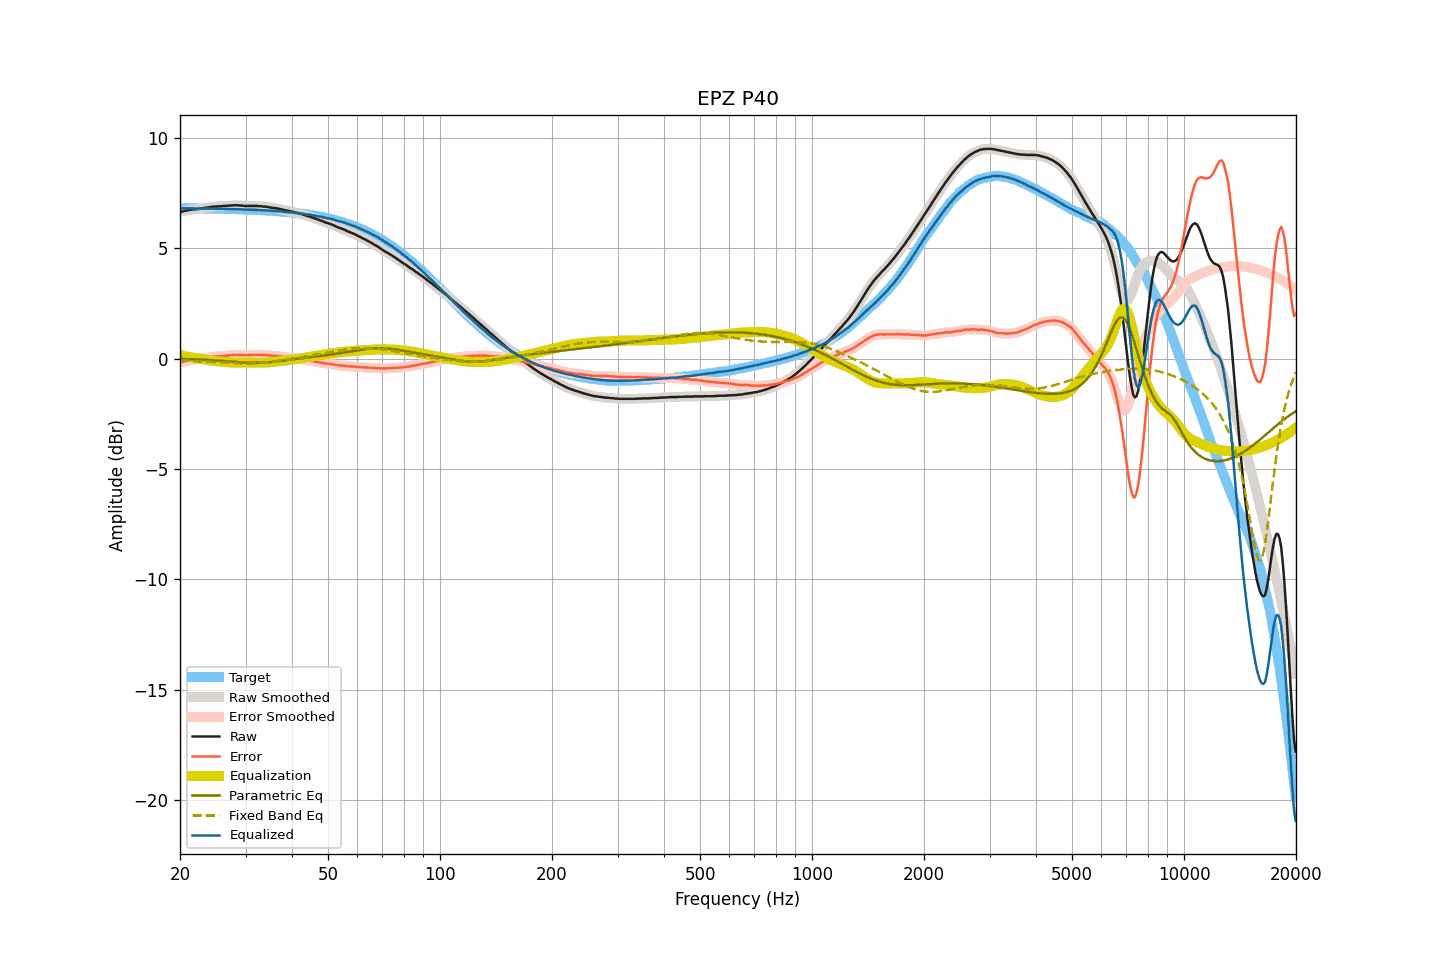

The file beside this chart, header and first rows:
frequency, raw, smoothed, error, error_smoothed, equalization, parametric_eq, fixed_band_eq, equalized_raw, equalized_smoothed, target
20.00, 6.66, 6.66, -0.16, -0.17, 0.16, -0.00, -0.08, 6.82, 6.82, 6.82
20.20, 6.67, 6.67, -0.15, -0.15, 0.15, -0.00, -0.08, 6.81, 6.82, 6.82
20.40, 6.69, 6.69, -0.13, -0.13, 0.13, -0.00, -0.08, 6.82, 6.82, 6.82
20.61, 6.71, 6.70, -0.11, -0.11, 0.11, -0.01, -0.09, 6.82, 6.82, 6.82
20.81, 6.72, 6.72, -0.10, -0.10, 0.10, -0.01, -0.09, 6.82, 6.82, 6.82
21.02, 6.74, 6.74, -0.08, -0.08, 0.09, -0.01, -0.09, 6.82, 6.82, 6.82
21.23, 6.75, 6.75, -0.07, -0.07, 0.07, -0.01, -0.09, 6.82, 6.82, 6.82
21.44, 6.76, 6.76, -0.06, -0.06, 0.06, -0.02, -0.10, 6.82, 6.82, 6.82
21.66, 6.77, 6.77, -0.05, -0.05, 0.05, -0.02, -0.10, 6.82, 6.82, 6.81
21.87, 6.78, 6.77, -0.04, -0.04, 0.04, -0.02, -0.10, 6.82, 6.81, 6.81
22.09, 6.78, 6.78, -0.04, -0.03, 0.03, -0.03, -0.11, 6.81, 6.81, 6.81
22.31, 6.79, 6.79, -0.02, -0.02, 0.02, -0.03, -0.11, 6.81, 6.81, 6.81
22.54, 6.80, 6.80, -0.01, -0.02, 0.01, -0.03, -0.12, 6.81, 6.81, 6.81
22.76, 6.81, 6.81, -0.00, -0.00, -0.00, -0.03, -0.12, 6.81, 6.81, 6.81
22.99, 6.82, 6.82, 0.01, 0.01, -0.01, -0.04, -0.12, 6.81, 6.81, 6.81
23.22, 6.84, 6.83, 0.03, 0.03, -0.02, -0.04, -0.13, 6.81, 6.81, 6.81
23.45, 6.85, 6.85, 0.04, 0.04, -0.04, -0.05, -0.13, 6.81, 6.81, 6.81
23.69, 6.86, 6.86, 0.05, 0.05, -0.05, -0.05, -0.13, 6.81, 6.81, 6.81
23.92, 6.87, 6.87, 0.06, 0.06, -0.06, -0.05, -0.14, 6.81, 6.81, 6.81
24.16, 6.88, 6.88, 0.07, 0.07, -0.07, -0.06, -0.14, 6.80, 6.81, 6.80
24.40, 6.89, 6.89, 0.08, 0.08, -0.08, -0.06, -0.15, 6.80, 6.80, 6.80
24.65, 6.90, 6.90, 0.10, 0.09, -0.09, -0.07, -0.15, 6.81, 6.80, 6.80
24.89, 6.90, 6.90, 0.10, 0.10, -0.10, -0.07, -0.16, 6.80, 6.80, 6.80
25.14, 6.91, 6.91, 0.11, 0.11, -0.11, -0.08, -0.16, 6.80, 6.80, 6.80
25.39, 6.91, 6.91, 0.11, 0.11, -0.11, -0.08, -0.16, 6.79, 6.80, 6.80
25.65, 6.92, 6.92, 0.12, 0.12, -0.12, -0.09, -0.17, 6.80, 6.80, 6.80
25.91, 6.92, 6.92, 0.12, 0.12, -0.13, -0.09, -0.17, 6.79, 6.79, 6.79
26.16, 6.93, 6.93, 0.13, 0.13, -0.13, -0.10, -0.18, 6.80, 6.79, 6.79
26.43, 6.93, 6.93, 0.14, 0.14, -0.14, -0.11, -0.18, 6.79, 6.79, 6.79
26.69, 6.94, 6.94, 0.15, 0.15, -0.15, -0.11, -0.18, 6.79, 6.79, 6.79
26.96, 6.94, 6.94, 0.15, 0.15, -0.15, -0.12, -0.19, 6.78, 6.79, 6.79
27.23, 6.95, 6.95, 0.16, 0.16, -0.16, -0.12, -0.19, 6.79, 6.79, 6.79
27.50, 6.95, 6.95, 0.16, 0.17, -0.17, -0.13, -0.19, 6.78, 6.78, 6.78
27.77, 6.96, 6.96, 0.18, 0.17, -0.17, -0.14, -0.20, 6.79, 6.78, 6.78
28.05, 6.96, 6.96, 0.18, 0.18, -0.17, -0.14, -0.20, 6.78, 6.78, 6.78
28.33, 6.96, 6.96, 0.18, 0.18, -0.18, -0.15, -0.20, 6.78, 6.78, 6.78
28.62, 6.96, 6.96, 0.18, 0.18, -0.18, -0.15, -0.20, 6.78, 6.78, 6.78
28.90, 6.95, 6.95, 0.17, 0.18, -0.17, -0.16, -0.20, 6.77, 6.78, 6.77
29.19, 6.95, 6.94, 0.18, 0.17, -0.17, -0.16, -0.20, 6.77, 6.77, 6.77
29.48, 6.94, 6.94, 0.17, 0.17, -0.17, -0.17, -0.21, 6.77, 6.77, 6.77
29.78, 6.93, 6.93, 0.16, 0.16, -0.17, -0.17, -0.21, 6.76, 6.76, 6.77
30.08, 6.93, 6.93, 0.16, 0.16, -0.17, -0.18, -0.20, 6.76, 6.76, 6.76
30.38, 6.93, 6.93, 0.17, 0.17, -0.17, -0.18, -0.20, 6.76, 6.76, 6.76
30.68, 6.93, 6.93, 0.17, 0.17, -0.17, -0.18, -0.20, 6.76, 6.76, 6.76
30.99, 6.93, 6.93, 0.17, 0.17, -0.17, -0.18, -0.20, 6.76, 6.76, 6.76
31.30, 6.93, 6.93, 0.18, 0.18, -0.17, -0.19, -0.20, 6.75, 6.75, 6.75
31.61, 6.93, 6.93, 0.18, 0.18, -0.18, -0.19, -0.20, 6.75, 6.75, 6.75
31.93, 6.93, 6.93, 0.18, 0.18, -0.18, -0.19, -0.19, 6.75, 6.75, 6.75
32.24, 6.93, 6.93, 0.18, 0.18, -0.18, -0.19, -0.19, 6.75, 6.74, 6.74
32.57, 6.92, 6.92, 0.18, 0.18, -0.18, -0.18, -0.18, 6.74, 6.74, 6.74
32.89, 6.92, 6.91, 0.18, 0.18, -0.18, -0.18, -0.18, 6.74, 6.73, 6.74
33.22, 6.91, 6.91, 0.18, 0.18, -0.18, -0.18, -0.17, 6.73, 6.73, 6.73
33.55, 6.90, 6.90, 0.17, 0.17, -0.17, -0.17, -0.17, 6.72, 6.73, 6.73
33.89, 6.90, 6.90, 0.17, 0.17, -0.17, -0.17, -0.16, 6.73, 6.73, 6.72
34.23, 6.89, 6.89, 0.17, 0.17, -0.16, -0.16, -0.15, 6.72, 6.72, 6.72
34.57, 6.88, 6.88, 0.16, 0.16, -0.16, -0.16, -0.14, 6.72, 6.72, 6.72
34.92, 6.86, 6.86, 0.15, 0.15, -0.15, -0.15, -0.14, 6.71, 6.71, 6.71
35.27, 6.85, 6.85, 0.14, 0.14, -0.15, -0.14, -0.13, 6.70, 6.70, 6.71
35.62, 6.84, 6.84, 0.14, 0.14, -0.14, -0.13, -0.12, 6.70, 6.70, 6.70
35.97, 6.83, 6.83, 0.13, 0.13, -0.13, -0.13, -0.11, 6.70, 6.70, 6.70
... 635 more rows
